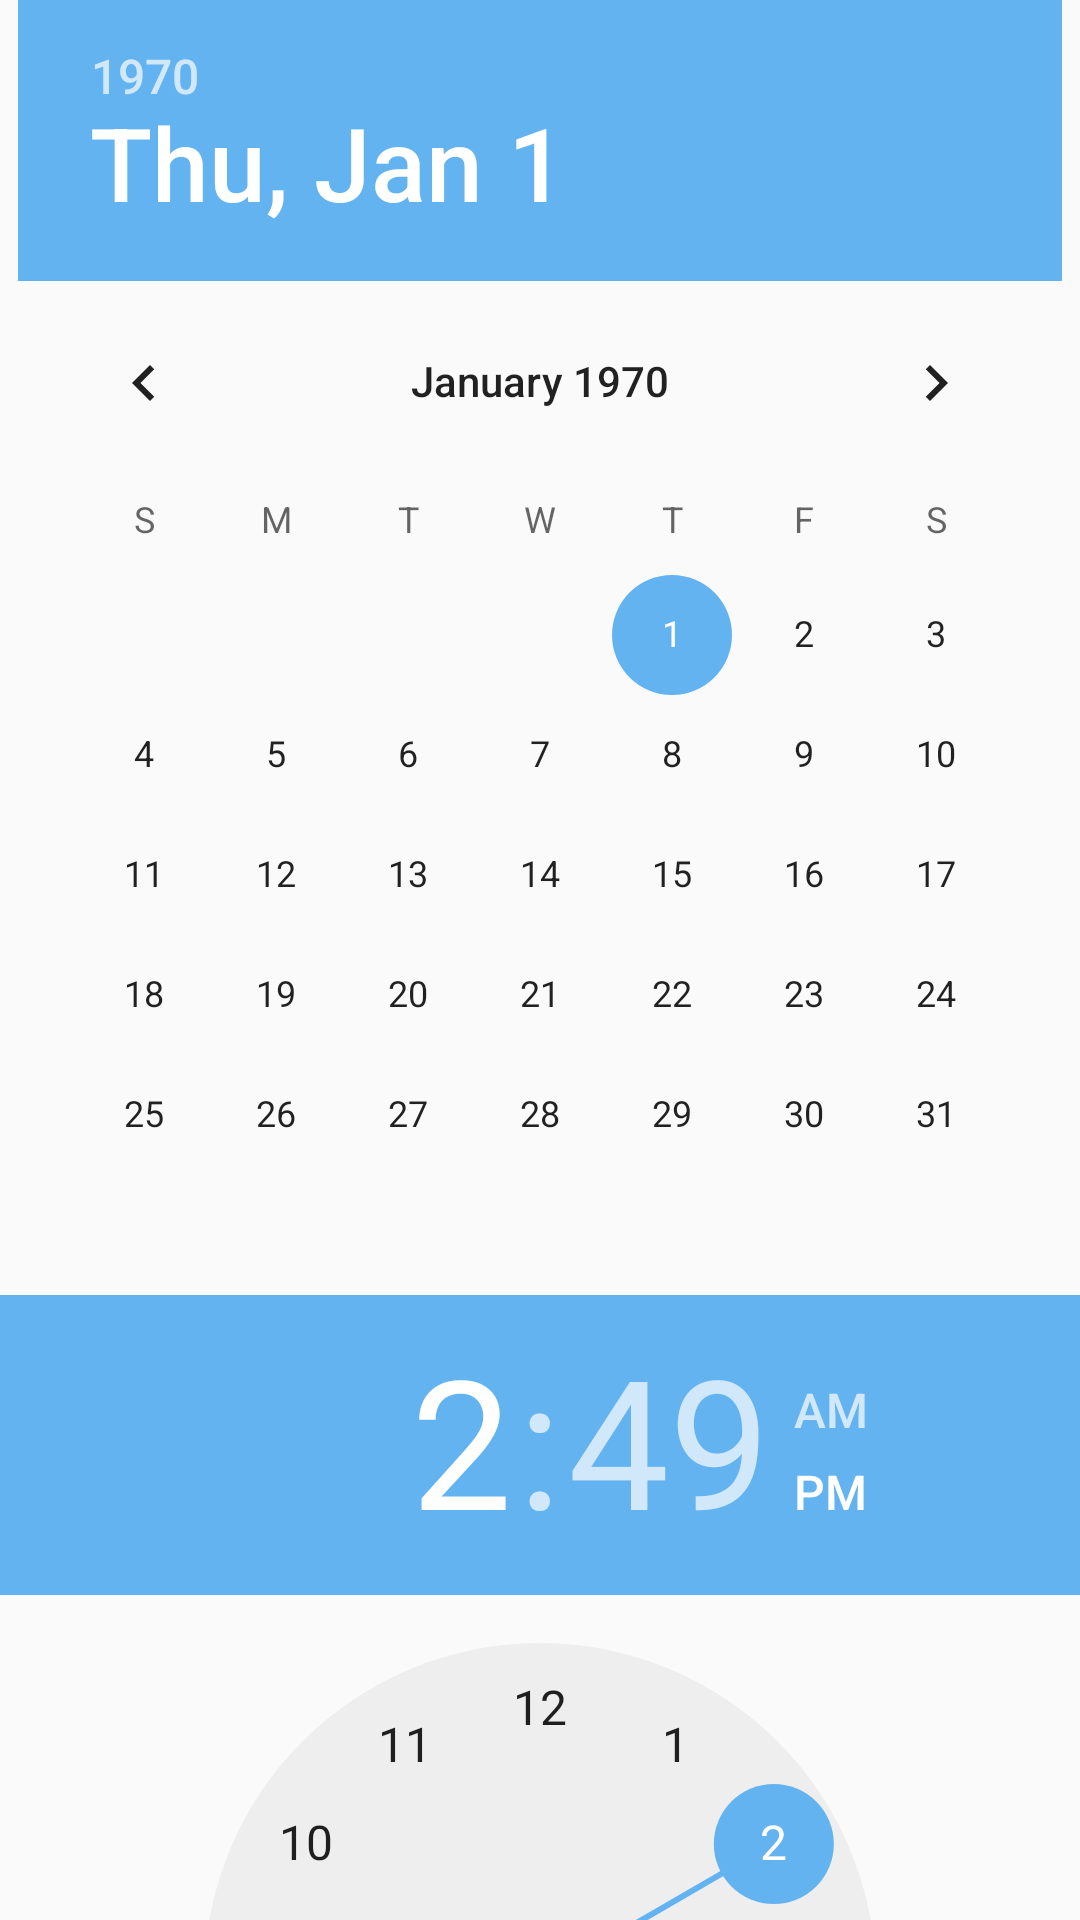

Produce the Android XML layout that renders to this screen, including the resource entries it uses.
<!-- AndroidManifest.xml: application theme AppTheme -->
<!-- res/layout/common_datetime.xml -->
<?xml version="1.0" encoding="utf-8"?>
<LinearLayout xmlns:android="http://schemas.android.com/apk/res/android"
    android:layout_width="wrap_content"
    android:layout_height="wrap_content">
    <LinearLayout
        android:id="@+id/ll_data"
        android:orientation="vertical"
        android:layout_width="match_parent"
        android:layout_height="match_parent">
        <DatePicker
            android:id="@+id/datepicker"
            android:layout_gravity="center"
            android:layout_width="wrap_content"
            android:layout_height="wrap_content"
            android:calendarViewShown="false"/>

        <TimePicker
            android:id="@+id/timepicker"
            android:layout_gravity="center"
            android:layout_width="wrap_content"
            android:layout_height="wrap_content"/>
    </LinearLayout>
</LinearLayout>
<!-- resources referenced by this layout -->
<resources>
  <style name="AppTheme" parent="Theme.AppCompat.Light.NoActionBar">
          
          <item name="toolbarNavigationButtonStyle">@style/mToolbarNavigationButtonStyle</item>
          <item name="colorPrimary">@color/C0</item>
          <item name="colorPrimaryDark">@color/C0</item>
          <item name="colorAccent">@color/C1</item>
      </style>
      !--Toolbar Navigation Button Sytle--&gt;
  <style name="mToolbarNavigationButtonStyle" parent="@style/Widget.AppCompat.Toolbar.Button.Navigation">
          <item name="android:minWidth">40dp</item>
          <item name="android:padding">0dp</item>
          <item name="android:scaleType">centerInside</item>
      </style>
  <color name="C0">#0084ff</color>
  <color name="C1">#64b3f1</color>
</resources>
